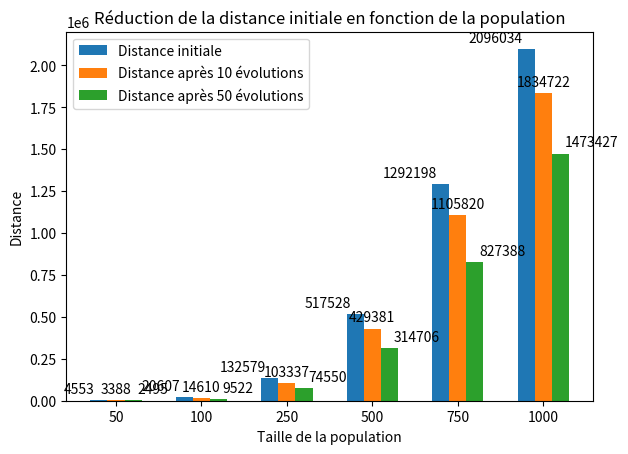

Here is the Python script that generated this plot:
import matplotlib
import matplotlib.pyplot as plt
import numpy as np

#Définition des valeurs
distance_initiale, init_std = (4553, 20607, 132579, 517528, 1292198, 2096034), (1, 1, 1, 1, 1,1)
distance10, dix_std = (3388, 14610, 103337, 429381, 1105820, 1834722), (1, 1, 1, 1, 1, 1)
distance50, cinquante_std = (2495, 9522,  74550, 314706, 827388, 1473427), (1, 1, 1, 1, 1,1)

ind = np.arange(len(distance_initiale))  # the x locations for the groups
width = 0.20  # the width of the bars

fig, ax = plt.subplots()
#Génération des barres du graphique
rects1 = ax.bar(ind - width, distance_initiale, width, yerr=init_std,
                label='Distance initiale')
rects2 = ax.bar(ind, distance10, width, yerr=dix_std,
                label='Distance après 10 évolutions')
rects3 = ax.bar(ind + width, distance50, width, yerr=cinquante_std,
                label='Distance après 50 évolutions')

# Ajout de texte, légendes, unités afin de faciliter la compréhension du graphes
ax.set_ylabel('Distance')
ax.set_xlabel('Taille de la population')
ax.set_title('Réduction de la distance initiale en fonction de la population')
ax.set_xticks(ind)
ax.set_xticklabels(('50', '100', '250', '500', '750', '1000'))
ax.legend()


def autolabel(rects, xpos='center'):
    ha = {'center': 'center', 'right': 'left', 'left': 'right'}
    offset = {'center': 0, 'right': 1, 'left': -1}

    for rect in rects:
        height = rect.get_height()
        ax.annotate('{}'.format(height),
                    xy=(rect.get_x() + rect.get_width() / 2, height),
                    xytext=(offset[xpos]*3, 3),  # use 3 points offset
                    textcoords="offset points",  # in both directions
                    ha=ha[xpos], va='bottom')


autolabel(rects1, "left")
autolabel(rects2, "center")
autolabel(rects3, "right")

fig.tight_layout()
#Affichage de la solution
plt.show()
